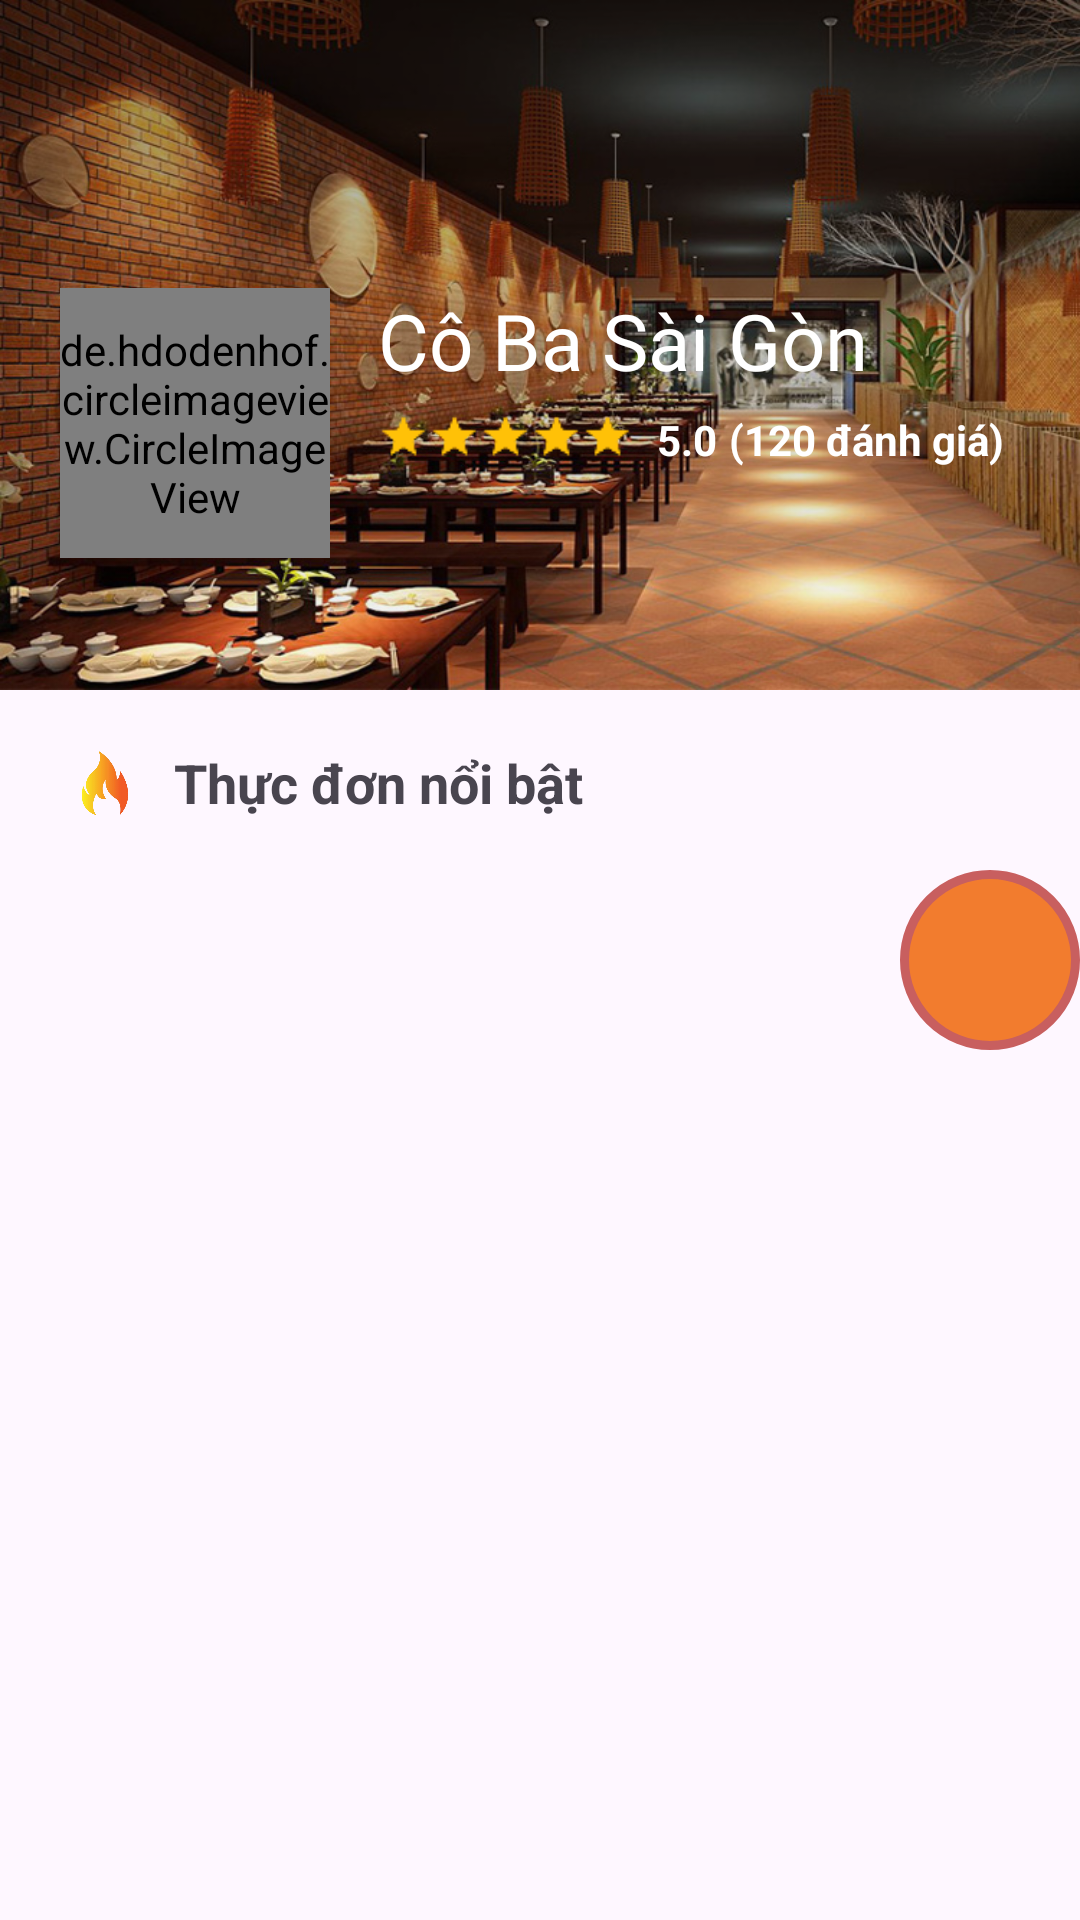

This screen was rendered from an Android layout file. Write that file and the resources it references.
<!-- AndroidManifest.xml: application theme Theme.FoodOrderApp -->
<!-- res/layout/fragment_item_quan_an.xml -->
<?xml version="1.0" encoding="utf-8"?>
<FrameLayout xmlns:android="http://schemas.android.com/apk/res/android"
    android:id="@+id/fragmentQuanAn"
    xmlns:tools="http://schemas.android.com/tools"
    android:layout_width="match_parent"
    android:layout_height="match_parent"
    xmlns:app="http://schemas.android.com/apk/res-auto"
    android:background="@android:color/transparent"
    android:gravity="center_horizontal"
    tools:context=".view.ui.home.fragment_quan_an.fragment_item_quan_an">


   <androidx.constraintlayout.widget.ConstraintLayout
       android:layout_width="match_parent"
       android:layout_height="match_parent">

   <FrameLayout
       android:id="@+id/fragment_banner"
       android:layout_width="match_parent"
       android:layout_height="230dp"
       android:background="@android:color/transparent"
       app:layout_constraintStart_toStartOf="parent"
       app:layout_constraintEnd_toEndOf="parent"
       app:layout_constraintTop_toTopOf="parent">

      
      <ImageView
          android:id="@+id/imgBanner"
          android:layout_width="match_parent"
          android:layout_height="match_parent"
          android:contentDescription="@string/motaanh"
          android:src="@drawable/anhbanner_cobasaigon"
          android:scaleType="fitXY" />

      
      <View
          android:layout_width="match_parent"
          android:layout_height="match_parent"
          android:background="@drawable/bacground_banner_quan_an" />

      
      <androidx.constraintlayout.widget.ConstraintLayout
          android:id="@+id/layout_banner"
          android:layout_width="match_parent"
          android:layout_height="match_parent"
          android:paddingStart="20dp"
          android:paddingEnd="20dp"
          android:paddingTop="40dp"
          android:paddingBottom="16dp">

         
         <ImageView
             android:id="@+id/imgThoat"
             android:layout_width="48dp"
             android:layout_height="48dp"
             app:layout_constraintTop_toTopOf="parent"
             app:layout_constraintStart_toStartOf="parent"
             android:src="@drawable/promotion_icon_quaylai"
             android:contentDescription="@string/motaanh"
             android:padding="12dp"
             app:tint="#FFFFFF"
             android:background="?attr/selectableItemBackground" />

         
         <ImageView
             android:id="@+id/imgThemThongTin"
             android:layout_width="48dp"
             android:layout_height="48dp"
             app:layout_constraintTop_toTopOf="parent"
             app:layout_constraintEnd_toEndOf="parent"
             android:src="@drawable/icon_more"
             android:contentDescription="@string/motaanh"
             android:padding="12dp"
             app:tint="#FFFFFF" />

         
         <de.hdodenhof.circleimageview.CircleImageView
             android:id="@+id/imgAnhQuanAn"
             android:layout_width="90dp"
             android:layout_height="90dp"
             app:civ_border_color="#FFFFFF"
             app:civ_border_width="1dp"
             android:src="@drawable/home_logo_nhahang_cobasg"
             app:layout_constraintTop_toBottomOf="@+id/imgThoat"
             app:layout_constraintStart_toStartOf="parent"
             android:layout_marginTop="8dp" />

         
         <TextView
             android:id="@+id/txtTenQuanAn"
             android:layout_width="wrap_content"
             android:layout_height="wrap_content"
             android:text="@string/QuanAn_TenQuanAn"
             android:textColor="#FFFFFF"
             android:textSize="26sp"
             android:fontFamily="@font/judson_regular"
             app:layout_constraintTop_toTopOf="@+id/imgAnhQuanAn"
             app:layout_constraintStart_toEndOf="@+id/imgAnhQuanAn"
             android:layout_marginStart="16dp" />

         
         <LinearLayout
             android:id="@+id/layout_danhgia"
             android:layout_width="wrap_content"
             android:layout_height="wrap_content"
             android:orientation="horizontal"
             app:layout_constraintTop_toBottomOf="@+id/txtTenQuanAn"
             app:layout_constraintStart_toStartOf="@+id/txtTenQuanAn"
             android:layout_marginTop="6dp">

            
            <ImageView android:id="@+id/star1"  android:layout_width="17dp" android:layout_height="17dp" android:src="@drawable/home_ngoisao_danhgia1" app:tint="#FFC107" android:contentDescription="@string/motaanh"/>
            <ImageView android:id="@+id/star2" android:layout_width="17dp" android:layout_height="17dp" android:src="@drawable/home_ngoisao_danhgia1" app:tint="#FFC107" android:contentDescription="@string/motaanh"/>
            <ImageView android:id="@+id/star3" android:layout_width="17dp" android:layout_height="17dp" android:src="@drawable/home_ngoisao_danhgia1" app:tint="#FFC107" android:contentDescription="@string/motaanh"/>
            <ImageView android:id="@+id/star4" android:layout_width="17dp" android:layout_height="17dp" android:src="@drawable/home_ngoisao_danhgia1" app:tint="#FFC107" android:contentDescription="@string/motaanh"/>
            <ImageView android:id="@+id/star5" android:layout_width="17dp" android:layout_height="17dp" android:src="@drawable/home_ngoisao_danhgia1" app:tint="#FFC107" android:contentDescription="@string/motaanh"/>

            
            <TextView
                android:id="@+id/txtTongTB_DanhGia"
                android:layout_width="wrap_content"
                android:layout_height="wrap_content"
                android:text="@string/QuanAn_TongTB_DanhGia"
                android:textColor="#FFFFFF"
                android:textSize="14sp"
                android:layout_marginStart="8dp"
                android:textStyle="bold" />
            <TextView
                android:id="@+id/txtTongSoDanhGia"
                android:layout_width="wrap_content"
                android:layout_height="wrap_content"
                android:text="@string/QuanAn_TongLuotDanhGia"
                android:textColor="#FFFFFF"
                android:textSize="14sp"
                android:layout_marginStart="4dp"
                android:textStyle="bold" />
         </LinearLayout>
      </androidx.constraintlayout.widget.ConstraintLayout>
   </FrameLayout>

   
   <LinearLayout
       android:id="@+id/layout_header_menu"
       android:layout_width="wrap_content"
       android:layout_height="wrap_content"
       android:orientation="horizontal"
       android:gravity="center_vertical"
       app:layout_constraintStart_toStartOf="parent"
       app:layout_constraintTop_toBottomOf="@+id/fragment_banner"
       android:layout_marginStart="20dp"
       android:layout_marginTop="16dp">

      <ImageView
          android:id="@+id/imgIconHot"
          android:layout_width="30dp"
          android:layout_height="30dp"
          android:contentDescription="@string/motaanh"
          android:src="@drawable/icon_hot" />

      <TextView
          android:id="@+id/txtThucDon"
          android:layout_width="wrap_content"
          android:layout_height="wrap_content"
          android:text="@string/QuanAn_ThucDon"
          android:textSize="18sp"
          android:textStyle="bold"
          android:layout_marginStart="8dp" />
   </LinearLayout>

   <androidx.recyclerview.widget.RecyclerView
       android:id="@+id/rvMonAnShop"
       android:layout_width="match_parent"
       android:layout_height="0dp"
       android:layout_margin="15dp"
       app:layout_constraintEnd_toEndOf="parent"
       app:layout_constraintStart_toStartOf="parent"
       app:layout_constraintTop_toBottomOf="@+id/layout_header_menu"
       app:layout_constraintBottom_toBottomOf="parent"
       tools:listitem="@layout/layout_item_monan_quan_an"/>
   </androidx.constraintlayout.widget.ConstraintLayout>
   <ImageView
       android:id="@+id/imgGioHang"
       android:layout_width="60dp"
       android:layout_height="60dp"
       android:contentDescription="@string/motaanh"
       android:src="@drawable/shopping_cart_24px"
      android:padding="13dp"
       android:background="@drawable/bg_cart_dichuyen_quan_an"
       app:tint="#FFFFFF"
       android:layout_gravity="center|end"/>
</FrameLayout>
<!-- res/layout/layout_item_monan_quan_an.xml (included above) -->
<?xml version="1.0" encoding="utf-8"?>
<androidx.constraintlayout.widget.ConstraintLayout xmlns:android="http://schemas.android.com/apk/res/android"
    android:layout_width="match_parent"
    android:layout_height="wrap_content"
    xmlns:app="http://schemas.android.com/apk/res-auto"
    android:background="@drawable/bacground_item_monan_quanan"
    android:padding="10dp">

    <FrameLayout
        android:id="@+id/fragment_AnhMonAn"
        android:layout_width="wrap_content"
        android:layout_height="wrap_content"
        app:layout_constraintStart_toStartOf="parent"
        app:layout_constraintEnd_toEndOf="parent"
        app:layout_constraintTop_toTopOf="parent">

        <androidx.cardview.widget.CardView
            android:id="@+id/carviewAnhMonAn"
            android:layout_width="145dp"
            android:layout_height="133dp"
            app:cardCornerRadius="10dp"
            app:cardElevation="0dp"> 
            <ImageView
                android:id="@+id/imgAnhMonAn"
                android:layout_width="match_parent"
                android:layout_height="match_parent"
                android:contentDescription="@string/motaanh"
                android:src="@drawable/burger_ga_ngon"
                android:scaleType="fitXY"/>
        </androidx.cardview.widget.CardView>

        <ImageView
            android:id="@+id/imgIconYeuThich"
            android:layout_width="25dp"
            android:layout_height="25dp"
            android:contentDescription="@string/motaanh"
            android:src="@drawable/icon_yeuthich"
            android:layout_gravity="top|end"
            app:tint="#FFFFFF"
            android:layout_margin="10dp"/>

    </FrameLayout>

        <TextView
        android:id="@+id/txtTenMonAn"
        android:layout_width="150dp"
        android:layout_height="wrap_content"
        app:layout_constraintStart_toStartOf="parent"
        app:layout_constraintTop_toBottomOf="@+id/fragment_AnhMonAn"
        android:text="@string/ItemMonAn_TenMonAn"
        android:textSize="19sp"
        android:layout_marginTop="10dp"/>
    <TextView
        android:id="@+id/txtSoLuotMua"
        android:layout_width="wrap_content"
        android:layout_height="wrap_content"
        app:layout_constraintStart_toStartOf="parent"
        app:layout_constraintTop_toBottomOf="@+id/txtTenMonAn"
        android:text="@string/ItemMonAn_TongLuotMua"
        android:textSize="17sp"
        android:textColor="#8E8E8E"
        android:layout_marginTop="10dp"/>
    <TextView
        android:id="@+id/txtGiaMonAn"
        android:layout_width="wrap_content"
        android:layout_height="wrap_content"
        app:layout_constraintStart_toStartOf="parent"
        app:layout_constraintTop_toBottomOf="@+id/txtSoLuotMua"
        android:text="@string/ItemMonAn_GiaMonAn"
        android:textSize="20sp"
        android:textColor="#1C8015"
        android:textStyle="bold"
        android:layout_marginTop="10dp"/>

    <ImageView
        android:id="@+id/imgGioHang"
        android:layout_width="25dp"
        android:layout_height="25dp"
        android:contentDescription="@string/motaanh"

        app:layout_constraintEnd_toEndOf="parent"
        app:layout_constraintTop_toBottomOf="@+id/txtSoLuotMua"
        android:layout_marginTop="10dp"
        android:src="@drawable/icon_addshoppingcart"
        app:tint="#757474"/>
</androidx.constraintlayout.widget.ConstraintLayout>
<!-- resources referenced by this layout -->
<resources>
  <!-- drawable anhbanner_cobasaigon: jpg bitmap (drawable, 228764 bytes) -->
  <!-- drawable bacground_banner_quan_an (drawable) -->
  <?xml version="1.0" encoding="utf-8"?>
  <shape xmlns:android="http://schemas.android.com/apk/res/android" android:shape="rectangle">
  
      <gradient android:startColor="#66000000"
          android:endColor="#00000000"
          android:angle="270"/>
    
  </shape>
  <!-- drawable bacground_item_monan_quanan (drawable) -->
  <?xml version="1.0" encoding="utf-8"?>
  <shape xmlns:android="http://schemas.android.com/apk/res/android" android:shape="rectangle">
  
  
      <stroke android:color="#B8B8B8"
          android:width="0.5dp"/>
      <corners android:radius="10dp"/>
  
  
  </shape>
  <!-- drawable bg_cart_dichuyen_quan_an (drawable) -->
  <?xml version="1.0" encoding="utf-8"?>
  <shape xmlns:android="http://schemas.android.com/apk/res/android" android:shape="oval">
      <solid android:color="#F27C2E"/>
      <stroke android:color="#C85F5F" android:width="3dp"/>
  </shape>
  <!-- drawable burger_ga_ngon: jpg bitmap (drawable, 95674 bytes) -->
  <!-- drawable home_logo_nhahang_cobasg: jpg bitmap (drawable, 795907 bytes) -->
  <!-- drawable home_ngoisao_danhgia1: png bitmap (drawable, 481 bytes) -->
  <!-- drawable icon_hot: png bitmap (drawable, 60805 bytes) -->
  <string name="ItemMonAn_GiaMonAn">180.000 VND</string>
  <string name="ItemMonAn_TenMonAn">Burger Thịt Gà</string>
  <string name="ItemMonAn_TongLuotMua">99+</string>
  <string name="QuanAn_TenQuanAn">Cô Ba Sài Gòn</string>
  <string name="QuanAn_ThucDon">Thực đơn nổi bật</string>
  <string name="QuanAn_TongLuotDanhGia">(120 đánh giá)</string>
  <string name="QuanAn_TongTB_DanhGia">5.0</string>
  <string name="motaanh">anh</string>
  <style name="Theme.FoodOrderApp" parent="Base.Theme.FoodOrderApp" />
  <style name="Base.Theme.FoodOrderApp" parent="Theme.Material3.Light.NoActionBar">
          
          
      </style>
</resources>
